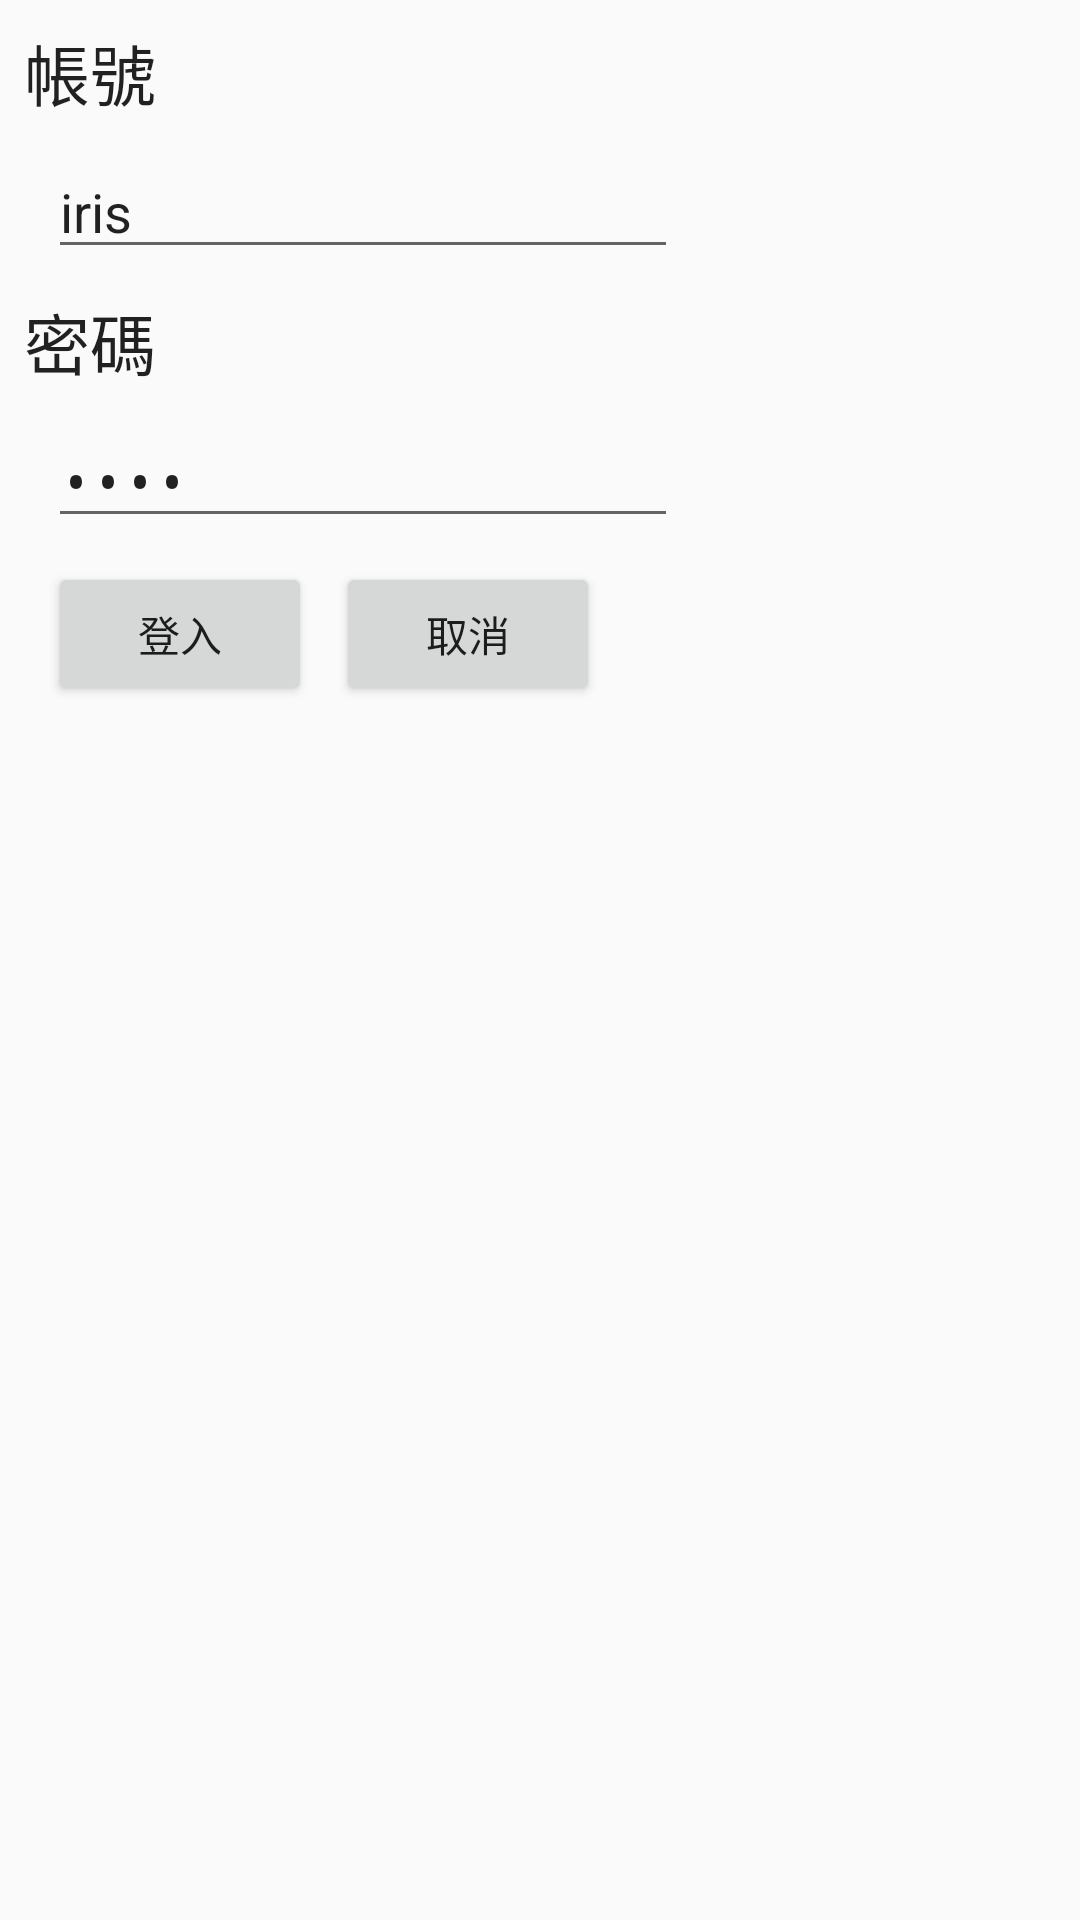

Here is an Android app screen rendered from its layout file. Give the layout XML and the strings, colors and styles it references.
<!-- AndroidManifest.xml: application theme AppTheme -->
<!-- res/layout/activity_login2.xml -->
<?xml version="1.0" encoding="utf-8"?>
<android.support.constraint.ConstraintLayout xmlns:android="http://schemas.android.com/apk/res/android"
    xmlns:app="http://schemas.android.com/apk/res-auto"
    xmlns:tools="http://schemas.android.com/tools"
    android:layout_width="match_parent"
    android:layout_height="match_parent"
    tools:context="com.iris.atm.LoginActivity">

    <TextView
        android:id="@+id/textView"
        android:layout_width="wrap_content"
        android:layout_height="wrap_content"
        android:layout_marginLeft="8dp"
        android:layout_marginTop="8dp"
        android:text="帳號"
        android:textAppearance="@style/TextAppearance.AppCompat.Large"
        app:layout_constraintLeft_toLeftOf="parent"
        app:layout_constraintTop_toTopOf="parent" />

    <EditText
        android:id="@+id/userid"
        android:layout_width="wrap_content"
        android:layout_height="wrap_content"
        android:layout_marginLeft="8dp"
        android:layout_marginTop="8dp"
        android:ems="10"
        android:inputType="textPersonName"
        android:text="iris"
        app:layout_constraintLeft_toLeftOf="@+id/textView"
        app:layout_constraintTop_toBottomOf="@+id/textView" />

    <TextView
        android:id="@+id/textView2"
        android:layout_width="wrap_content"
        android:layout_height="wrap_content"
        android:layout_marginLeft="0dp"
        android:layout_marginTop="8dp"
        android:text="密碼"
        android:textAppearance="@style/TextAppearance.AppCompat.Large"
        app:layout_constraintLeft_toLeftOf="@+id/textView"
        app:layout_constraintTop_toBottomOf="@+id/userid" />

    <EditText
        android:id="@+id/passwd"
        android:layout_width="wrap_content"
        android:layout_height="wrap_content"
        android:layout_marginLeft="8dp"
        android:layout_marginTop="8dp"
        android:ems="10"
        android:inputType="textPassword"
        android:text="1234"
        app:layout_constraintLeft_toLeftOf="@+id/textView2"
        app:layout_constraintTop_toBottomOf="@+id/textView2" />

    <Button
        android:id="@+id/button"
        android:layout_width="wrap_content"
        android:layout_height="wrap_content"
        android:layout_marginLeft="0dp"
        android:layout_marginTop="8dp"
        android:onClick="login"
        android:text="登入"
        app:layout_constraintLeft_toLeftOf="@+id/passwd"
        app:layout_constraintTop_toBottomOf="@+id/passwd" />

    <Button
        android:id="@+id/button2"
        android:layout_width="wrap_content"
        android:layout_height="wrap_content"
        android:layout_marginLeft="8dp"
        android:layout_marginTop="8dp"
        android:onClick="cancel"
        android:text="取消"
        app:layout_constraintLeft_toRightOf="@+id/button"
        app:layout_constraintTop_toBottomOf="@+id/passwd" />
</android.support.constraint.ConstraintLayout>
<!-- resources referenced by this layout -->
<resources>
  <style name="AppTheme" parent="Theme.AppCompat.Light.DarkActionBar">
          
          <item name="colorPrimary">@color/colorPrimary</item>
          <item name="colorPrimaryDark">@color/colorPrimaryDark</item>
          <item name="colorAccent">@color/colorAccent</item>
      </style>
  <color name="colorPrimary">#c725f4</color>
  <color name="colorPrimaryDark">#941fc2</color>
  <color name="colorAccent">#FF4081</color>
</resources>
